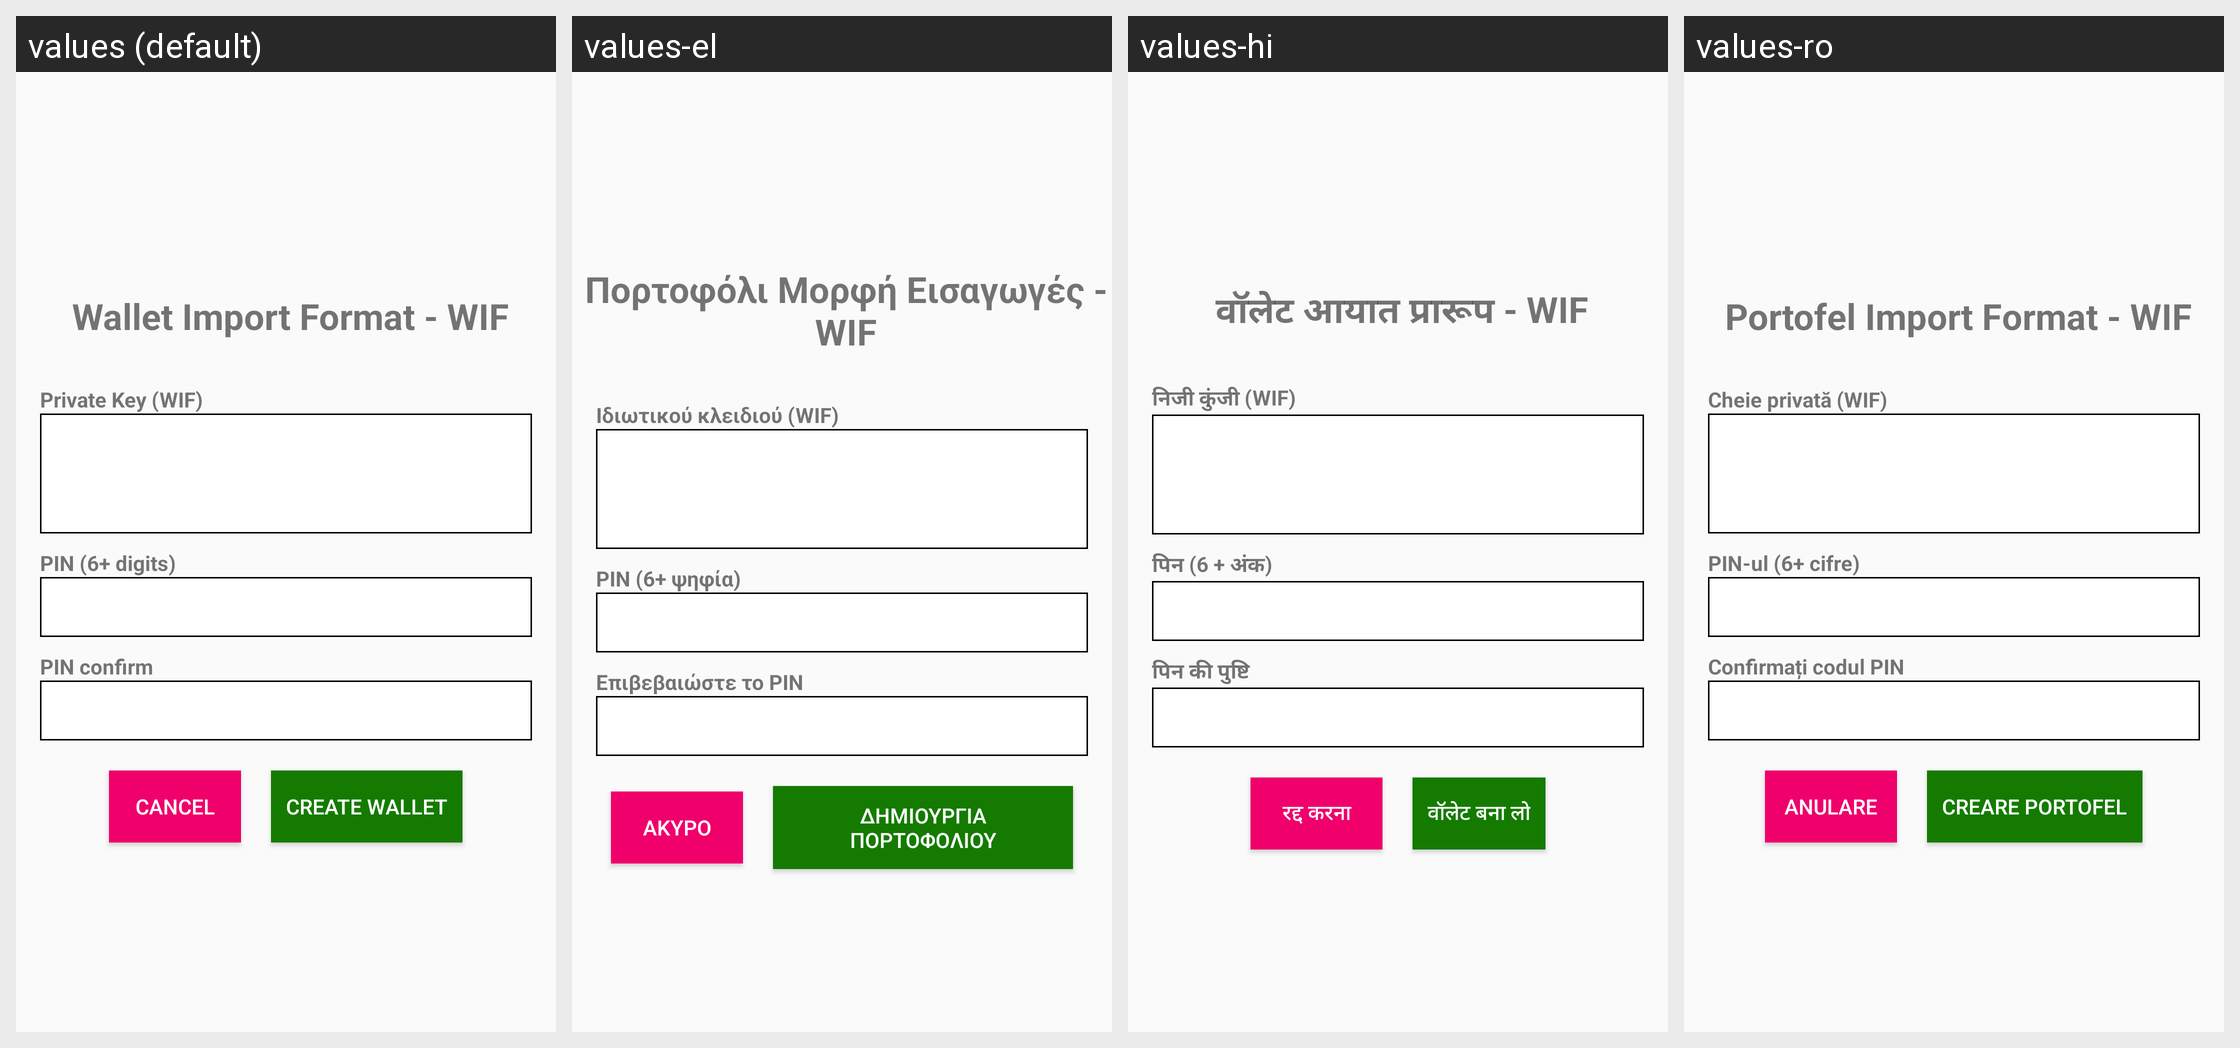

The same Android screen rendered under several of its app's locales, left to right. List the strings drawn on it with the default value and each locale's translation.
Android screen res/layout/activity_import_wif.xml rendered under 4 locales, left to right: values (default), values-el, values-hi, values-ro. Device: Nexus 5 (rendered at 1080×1920; each locale shown at half size, 540×960, under a caption strip naming it); theme AppTheme.
Other locales in the repository, not shown: values-ar, values-bg, values-bn, values-bs, values-ca, values-cs, values-da, values-de, values-es, values-et, values-fa, values-fi, values-fr, values-he, values-hr, values-hu, values-hy, values-id, values-in, values-it, values-iw, values-ja, values-ko, values-lt, values-lv, values-ms, values-nl, values-no, values-pl, values-pt, values-pt-rBR, values-pt-rPT, values-ru, values-sk, values-sl, values-sq, values-sr, values-sv, values-th, values-tr, values-uk, values-vi, values-zh, values-zh-rCN, values-zh-rTW.
Strings drawn on this screen, with the default value and each locale's value (text and hints the layout hard-codes, and strings that could not be matched under every locale, appear in the picture but are not listed):

txt_wif_activity
  values: Wallet Import Format - WIF
  values-el: Πορτοφόλι Μορφή Εισαγωγές - WIF
  values-hi: वॉलेट आयात प्रारूप - WIF
  values-ro: Portofel Import Format - WIF

txt_wif_paste
  values: Private Key (WIF)
  values-el: Ιδιωτικού κλειδιού (WIF)
  values-hi: निजी कुंजी (WIF)
  values-ro: Cheie privată (WIF)

txt_6_digits_pin
  values: PIN (6+ digits)
  values-el: PIN (6+ ψηφία)
  values-hi: पिन (6 + अंक)
  values-ro: PIN-ul (6+ cifre)

txt_6_digits_pin_confirm
  values: PIN confirm
  values-el: Επιβεβαιώστε το PIN
  values-hi: पिन की पुष्टि
  values-ro: Confirmați codul PIN

cancel
  values: CANCEL
  values-el: ΑΚΥΡΟ
  values-hi: रद्द करना
  values-ro: ANULARE

create_wallet
  values: CREATE WALLET
  values-el: ΔΗΜΙΟΥΡΓΙΑ ΠΟΡΤΟΦΟΛΙΟΥ
  values-hi: वॉलेट बना लो
  values-ro: CREARE PORTOFEL
